Run: headless pygame with SDL's dummy video driver; simulated clock (each Clock.tick advances the game by its frame time, no real sleeping); random seed 0; keys injected as events and as key.get_pressed() state; no mouse input.
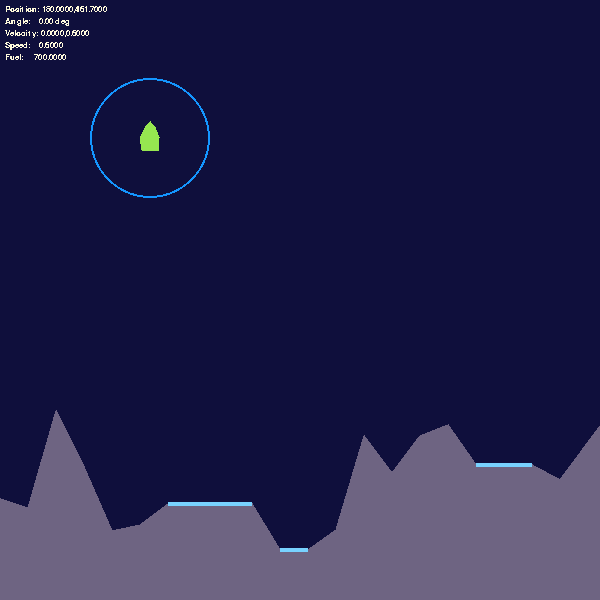
Frame 1 of 4 · flips 1–60 · no input
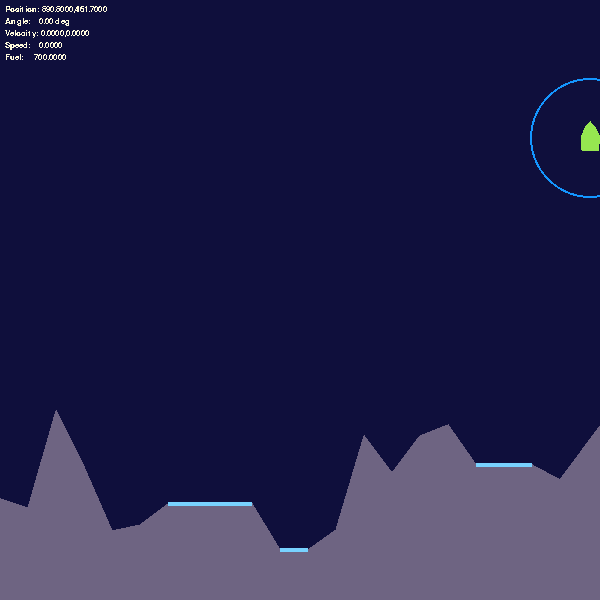
Frame 2 of 4 · flips 61–180 · tapped SPACE, RETURN · held RIGHT (→), D
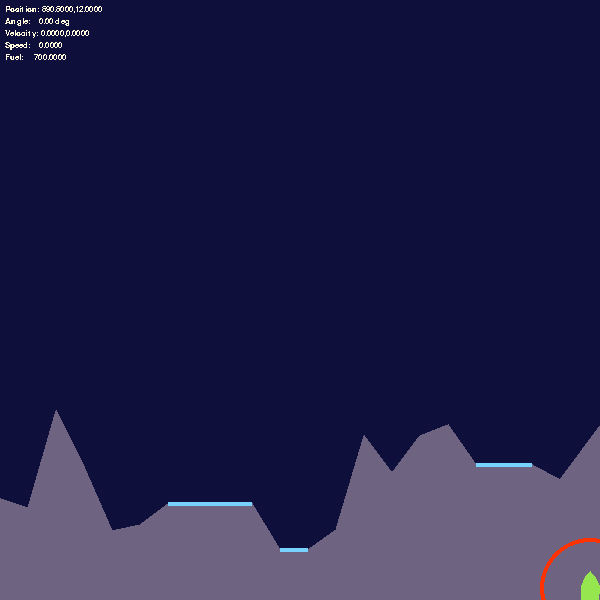
Frame 3 of 4 · flips 181–300 · held DOWN (↓), S
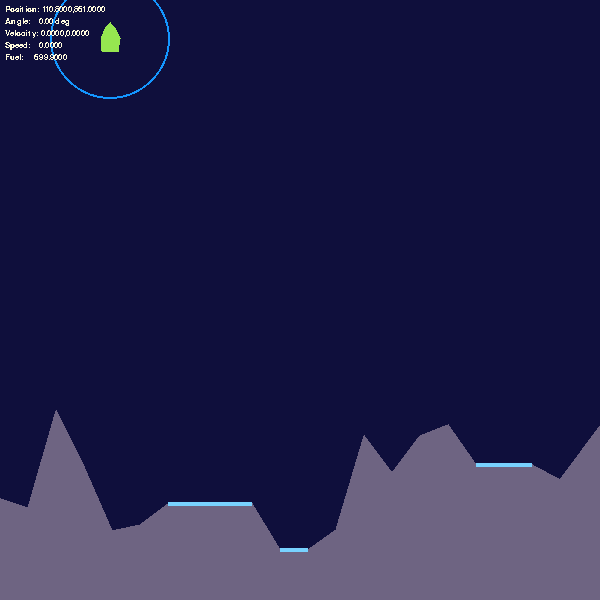
Frame 4 of 4 · flips 301–420 · held LEFT (←), A, UP (↑), W

The pygame program that drew these frames:

import pygame
import math
import random
import copy


# Data inside classes(for convenience)
class Game_var:
    w = 600
    h = 600
    
    land_height_max = 400 # from top
    land_height_min = 550 # from top

    g = .01

    landres = 20 #ammount of ground points 
    land_point_max = 3 # maximum ammount of landing points

    rocket_init_fuel = 700
    rocket_fly_fuel_consumption = 1
    rocket_rotate_fuel_consumption = .1
    rocket_land_tolerance_angle = 10
    rocket_land_max_speed = .5

    keypress_move_distance = 4 
    keypress_angle = 2 #in degrees

class Colors:
    background = (15, 15, 60)
    white1 = (255, 250, 220)
    cyan1 = (120, 210, 255)
    blue1 = (20, 150, 255)
    red1 = (255, 50, 0)
    red2 = (255, 150, 20)
    grey1 = (110, 100, 130)
    green1 = (150, 230, 80)

class Point:
    def __init__(self, x, y):
        self.x = x
        self.y = y
        self.is_coliding = False

    # Return a list
    def returnl(self):
        return (self.x, self.y)

    # not needed
    def size(self):
        return math.sqrt(self.x**2 + self.y**2)

    def rotate_vector(self, angle):
        # https://en.wikipedia.org/wiki/Rotation_matrix
        x = self.x
        y = self.y
        self.x = (x * math.cos(math.radians(angle)) - y * math.sin(math.radians(angle)))
        self.y = (y * math.cos(math.radians(angle)) + x * math.sin(math.radians(angle)))
    
    # used for collisions
    def line_point_get_Y(self, line_p1, line_p2):
        # y = k*x + q
        if line_p2.x == line_p1.x:
            return self.y
        k = (line_p2.y - line_p1.y) / (line_p2.x - line_p1.x)
        q = line_p1.y - k * line_p1.x
        return (k * self.x + q)

    def line_point_get_point(self, line_p1, line_p2):
        # y = k*x + q
        if line_p2.x == line_p1.x:
            return Point(self.x, self.y)
        k = (line_p2.y - line_p1.y) / (line_p2.x - line_p1.x)
        q = line_p1.y - k * line_p1.x

        projectionY = k * self.x + q
        return Point(self.x, projectionY)
    
class Rocket:
    position = Point(0, 0)
                   #rocket tip
    def_points =  [Point(0, -17), \
            Point(5, -11), Point(9.5, -1), Point(8, 12), \
            Point(-8, 12), Point(-9.5, -1), Point(-5, -11)] #defined at angle 0, relative to the center of rotation defined by x and y
    def_fire_points = [Point(-5, 12), Point(-3, 14), Point(0, 17), Point(3,14), Point(5,12)]

    col_points = list()
    fire_points = list()

    def __init__(self, x, y):
        self.position = Point(x, y)
        self.angle = 0
        self.velocity = Point(0, 0)
        self.force = Game_var.g * 2.1
        self.fuel = Game_var.rocket_init_fuel
        self.acceleration = Point(0, 0)
        self.fire = False

        for i in self.def_points:
            self.col_points.append(Point(i.x + self.position.x, i.y + self.position.y))
        for i in self.def_fire_points:
            self.fire_points.append(Point(i.x + self.position.x, i.y + self.position.y))
        
        self.is_coliding = False
        self.is_landing = False
        self.landed = False

    def movex(self, plusx):
        self.position.x += plusx
        for i in self.col_points:
            i.x += plusx
        for i in self.fire_points:
            i.x += plusx

    def movey(self, plusy):
        self.position.y += plusy
        for i in self.col_points:
            i.y += plusy
        for i in self.fire_points:
            i.y += plusy
        
    def rotate(self, angle):
        # do not use the col_points for this, it will slowly deform
        self.angle = (self.angle + angle) % 360
        self.fuel -= Game_var.rocket_rotate_fuel_consumption

        # https://en.wikipedia.org/wiki/Rotation_matrix
        c_temp = copy.deepcopy(self.def_points) # deepcopy necessary
        f_temp = copy.deepcopy(self.def_fire_points) # deepcopy necessary

        c_points = list()
        for i in c_temp:
            i.rotate_vector(self.angle)
            c_points.append(Point(i.x + self.position.x, i.y + self.position.y))

        f_points = list()
        for i in f_temp:
            i.rotate_vector(self.angle)
            f_points.append(Point(i.x + self.position.x, i.y + self.position.y))

        self.col_points = list(c_points)
        self.fire_points = list(f_points)

    def fly(self):
        self.fire = True
        self.fuel -= Game_var.rocket_fly_fuel_consumption
        up = Point(0 , -1) # ah yes, reversed y
        up.rotate_vector(self.angle)
        self.velocity.x += up.x * self.force
        self.velocity.y += up.y * self.force

    def fall(self):
        self.velocity.y += Game_var.g

    def apply_vel(self):
        self.movex(self.velocity.x)
        self.movey(self.velocity.y)

    def annulvel(self):
        self.velocity = Point(0, 0)

    def angle_land(self):
        self.angle = 0
        self.rotate(0)

    def speed(self):
        return self.velocity.size()

    def fuel_check(self, num):
        return self.fuel > num

    def border_check(self):
        for i in self.col_points:
            if i.x < 0:
                d = i.x - 0
                self.movex(-d)
            if i.x > Game_var.w:
                d = i.x - Game_var.w
                self.movex(-d)
            if i.y < 0:
                d = i.y - 0
                self.movey(-d)
            if i.y > Game_var.h:
                d = i.y - Game_var.h
                self.movey(-d)

    def col_check(self, land):
        self.is_coliding = False
        self.is_landing = False

        # hitbox points against ground
        if self.is_coliding == False:
            for i in self.col_points:
                closest_index = 0
                for j in range(len(land.land) - 2): # -2 is removing polugon points unneccessary for calculations
                                                    # they also break it
                    if (float(i.x) > land.land[j].x):
                        closest_index += 1

                if (i.y > i.line_point_get_Y(land.land[closest_index], land.land[closest_index - 1])):
                    self.is_coliding = True

        # hitbox aginst ground points
        if self.is_coliding == False:
            left_r_hbox_index = 0
            right_r_hbox_index = 0
            for i in range(len(self.col_points)):
                if (self.col_points[i].x < self.col_points[left_r_hbox_index].x):
                    left_r_hbox_index = i
                if (self.col_points[i].x > self.col_points[right_r_hbox_index].x):
                    right_r_hbox_index = i

            for i in land.land:
                # only checks points on the interval between rocket's most left and most right points
                if (i.x > self.col_points[left_r_hbox_index].x and i.x < self.col_points[right_r_hbox_index].x):
                    for j in range(len(self.col_points)):
                        nextp = j + 1
                        if nextp > len(self.col_points) - 1:
                            nextp = 0

                        point_on_line = i.line_point_get_point(self.col_points[j], self.col_points[nextp])#gets a point projection onto a line

                        #checks, whether it is on desired interval and whether it is above the line
                        if (point_on_line.x > self.col_points[j].x and point_on_line.x < self.col_points[nextp].x) \
                                or (point_on_line.x < self.col_points[j].x and point_on_line.x > self.col_points[nextp].x):
                            if (point_on_line.y > i.y):
                                self.is_coliding = True

        # landing
        lowest1_index = 0
        lowest2_index = 0
        for i in range(len(self.col_points)):
            if self.col_points[i].y > self.col_points[lowest1_index].y:
                lowest1_index = i
        if lowest1_index == 0:
            lowest2_index = 1
        for i in range(len(self.col_points)):
            if self.col_points[i].y > self.col_points[lowest2_index].y:
                if i == lowest1_index:
                    continue
                lowest2_index = i

        for i in land.land_points:
            if self.col_points[lowest1_index].x > i.pos.x \
                    and self.col_points[lowest1_index].x < i.pos.x + i.length \
                    and self.col_points[lowest2_index].x > i.pos.x \
                    and self.col_points[lowest2_index].x < i.pos.x + i.length \
                    and (self.angle < Game_var.rocket_land_tolerance_angle or self.angle > 360 - Game_var.rocket_land_tolerance_angle) \
                    and self.speed() < Game_var.rocket_land_max_speed:
                        # print("rocket over landing point")
                        if self.col_points[lowest1_index].y > i.pos.y:
                            self.movey(i.pos.y - self.col_points[lowest1_index].y)
                            self.is_landing = True
                            self.is_coliding = False

    def returnl(self):
        return self.position.returnl()

    def draw(self):
        if self.fire:
            self.draw_fire()
        temp = list()
        for i in self.col_points:
            temp.append(i.returnl())
        pygame.draw.polygon(screen, Colors.green1, temp)

    def draw_fire(self):
        temp = list()
        for i in self.fire_points:
            temp.append(i.returnl())
        pygame.draw.polygon(screen, Colors.red2, temp)

    def draw_data(self):
        font = pygame.font.SysFont('arial', 12)
        pos = "Position: {x:.4f},{y:.4f}".format(x = self.position.x, y = (Game_var.h - self.position.y))
        ang = "Angle:    {angle:.2f} deg".format(angle = self.angle)
        vel = "Velocity: {x:.4f},{y:.4f}".format(x = self.velocity.x, y = self.velocity.y)
        spd = "Speed:    {sp:.4f}".format(sp = self.speed())
        ful = "Fuel:     {fl:.4f}".format(fl = self.fuel)
        screen.blit(font.render(pos, False, Colors.white1), (5, 5))
        screen.blit(font.render(ang, False, Colors.white1), (5, 5 + 12))
        screen.blit(font.render(vel, False, Colors.white1), (5, 5 + 2*12))
        screen.blit(font.render(spd, False, Colors.white1), (5, 5 + 3*12))
        screen.blit(font.render(ful, False, Colors.white1), (5, 5 + 4*12))

class Indicator:
    def __init__(self):
        pass

    def draw(self, rocket):
        if rocket.is_coliding: 
            pygame.draw.circle(screen, Colors.red1, rocket.returnl(), 50, 4)
        elif rocket.is_landing:
            pygame.draw.circle(screen, Colors.green1, rocket.returnl(), 50, 3)
        else:
            pygame.draw.circle(screen, Colors.blue1, rocket.returnl(), 60, 2)

class Land_Point:
    color = Colors.cyan1
    height = 4

    def __init__(self, position, length):
        self.length = length
        self.pos = Point(position.x, position.y - 1)

    def draw(self):
        pygame.draw.rect(screen, self.color, pygame.Rect(self.pos.x, self.pos.y, self.length, self.height))

class Land:
    def __init__(self):
        self.land = list()
        self.land_print = list()
        self.land_points = list()

    def generate(self):
        self.land.clear()
        self.land.append(Point(0, random.randint(Game_var.land_height_max, Game_var.land_height_min))) #first point
        for i in range(Game_var.landres):
            self.land.append(Point(int(Game_var.w / (Game_var.landres+1)) * (i+1), random.randint(Game_var.land_height_max, Game_var.land_height_min)))
        self.land.append(Point(Game_var.w, random.randint(Game_var.land_height_max, Game_var.land_height_min))) #last point
        # bottom corners
        self.land.append(Point(Game_var.w, Game_var.h))
        self.land.append(Point(0, Game_var.h))

        # landing place
        place_count = random.randint(1, Game_var.land_point_max)
        #print("places:", place_count)
        temp_count = 0
        taken = list()
        while temp_count < place_count :
            lp_len = random.randint(1,3)
            lp_index = random.randint(0, (Game_var.landres - lp_len))

            def create_land_point(Id, Len):
                for i in range(Len + 1):
                    self.land[Id + i].y = self.land[Id].y
                    taken.append(Id + i)
                self.land_points.append(Land_Point(Point(self.land[Id].x, self.land[Id].y), self.land[Id + Len].x - self.land[Id].x))

            #print("c:", temp_count,"id:", lp_index, " len:", lp_len, " land:", len(self.land))

            compatible = True
            spacing = 1
            for i in range(lp_len + 1 + spacing):
                for j in taken:
                    if lp_index + i - 1 == j:
                        compatible = False

            if compatible:
                create_land_point(lp_index, lp_len)
                temp_count += 1

        # load into second list, which uses no Points
        for i in self.land:
            self.land_print.append(i.returnl())

    def draw(self):
        pygame.draw.polygon(screen, Colors.grey1, self.land_print)
        for i in self.land_points:
            i.draw()

    def clear(self):
        self.land.clear()

class Background:
    def __init__(self, color):
        self.color = color

    def set_bg(self, color):
        self.color = color

    def draw_bg(self):
        screen.fill(self.color)

###########################

# Init
pygame.init()
pygame.display.set_caption("Lunar Lander")
screen = pygame.display.set_mode([Game_var.w, Game_var.h])
l1 = Land()
l1.generate()
bg = Background(Colors.background)
indicator = Indicator()

# Game loop
running = True
lockkeys = False
rocket = Rocket(150, 120)

while running:

    #TODO start menu, end menu, if statement, int state? 0-menu 1-game 2-end

    # Inputs
    for event in pygame.event.get():
        if event.type == pygame.QUIT:
            running = False
        
        if event.type == pygame.KEYDOWN:
            if event.key == pygame.K_ESCAPE:
                running = False

    # Controls
    #TODO manage key release, acceleration support, gravity
    testing = False
    if pygame.key.get_pressed()[pygame.K_w]:
        rocket.movey(-Game_var.keypress_move_distance)
        testing = True
    if pygame.key.get_pressed()[pygame.K_s]:
        rocket.movey(Game_var.keypress_move_distance)
        testing = True
    if pygame.key.get_pressed()[pygame.K_a]:
        rocket.movex(-Game_var.keypress_move_distance)
        testing = True
    if pygame.key.get_pressed()[pygame.K_d]:
        rocket.movex(Game_var.keypress_move_distance)
        testing = True

    if testing:
        rocket.annulvel()
        rocket.landed = False
        lockkeys = False

    if not testing:
        rocket.fall()

    rocket.fire = False
    if not lockkeys:
        # vim keybindings for now
        if pygame.key.get_pressed()[pygame.K_h]:
            if rocket.fuel_check(Game_var.rocket_rotate_fuel_consumption):
                rocket.rotate(-Game_var.keypress_angle)
        if pygame.key.get_pressed()[pygame.K_l]:
            if rocket.fuel_check(Game_var.rocket_rotate_fuel_consumption):
                rocket.rotate(Game_var.keypress_angle)
        if pygame.key.get_pressed()[pygame.K_k]:
            if rocket.fuel_check(Game_var.rocket_fly_fuel_consumption):
                rocket.fly()

    rocket.apply_vel()

    # DO NOT DELETE THE CIRCLE, it is for reference in case the rocket gets broken it is easier to notice
    # also will be used as a collision indicator for testing purposes
    rocket.border_check()
    rocket.col_check(l1)

    if rocket.is_coliding:
        rocket.annulvel()
        lockkeys = True
    elif rocket.is_landing:
        if not rocket.landed:
            rocket.angle_land()
        rocket.annulvel()
        if rocket.angle == 0:
            rocket.landed = True
            lockkeys = True

    # drawing
    bg.draw_bg()
    l1.draw()
    indicator.draw(rocket)

    rocket.draw()
    rocket.draw_data()
    
    pygame.display.flip()

    #fps limit, should be fine
    pygame.time.Clock().tick(60)

# Quit
pygame.quit()
